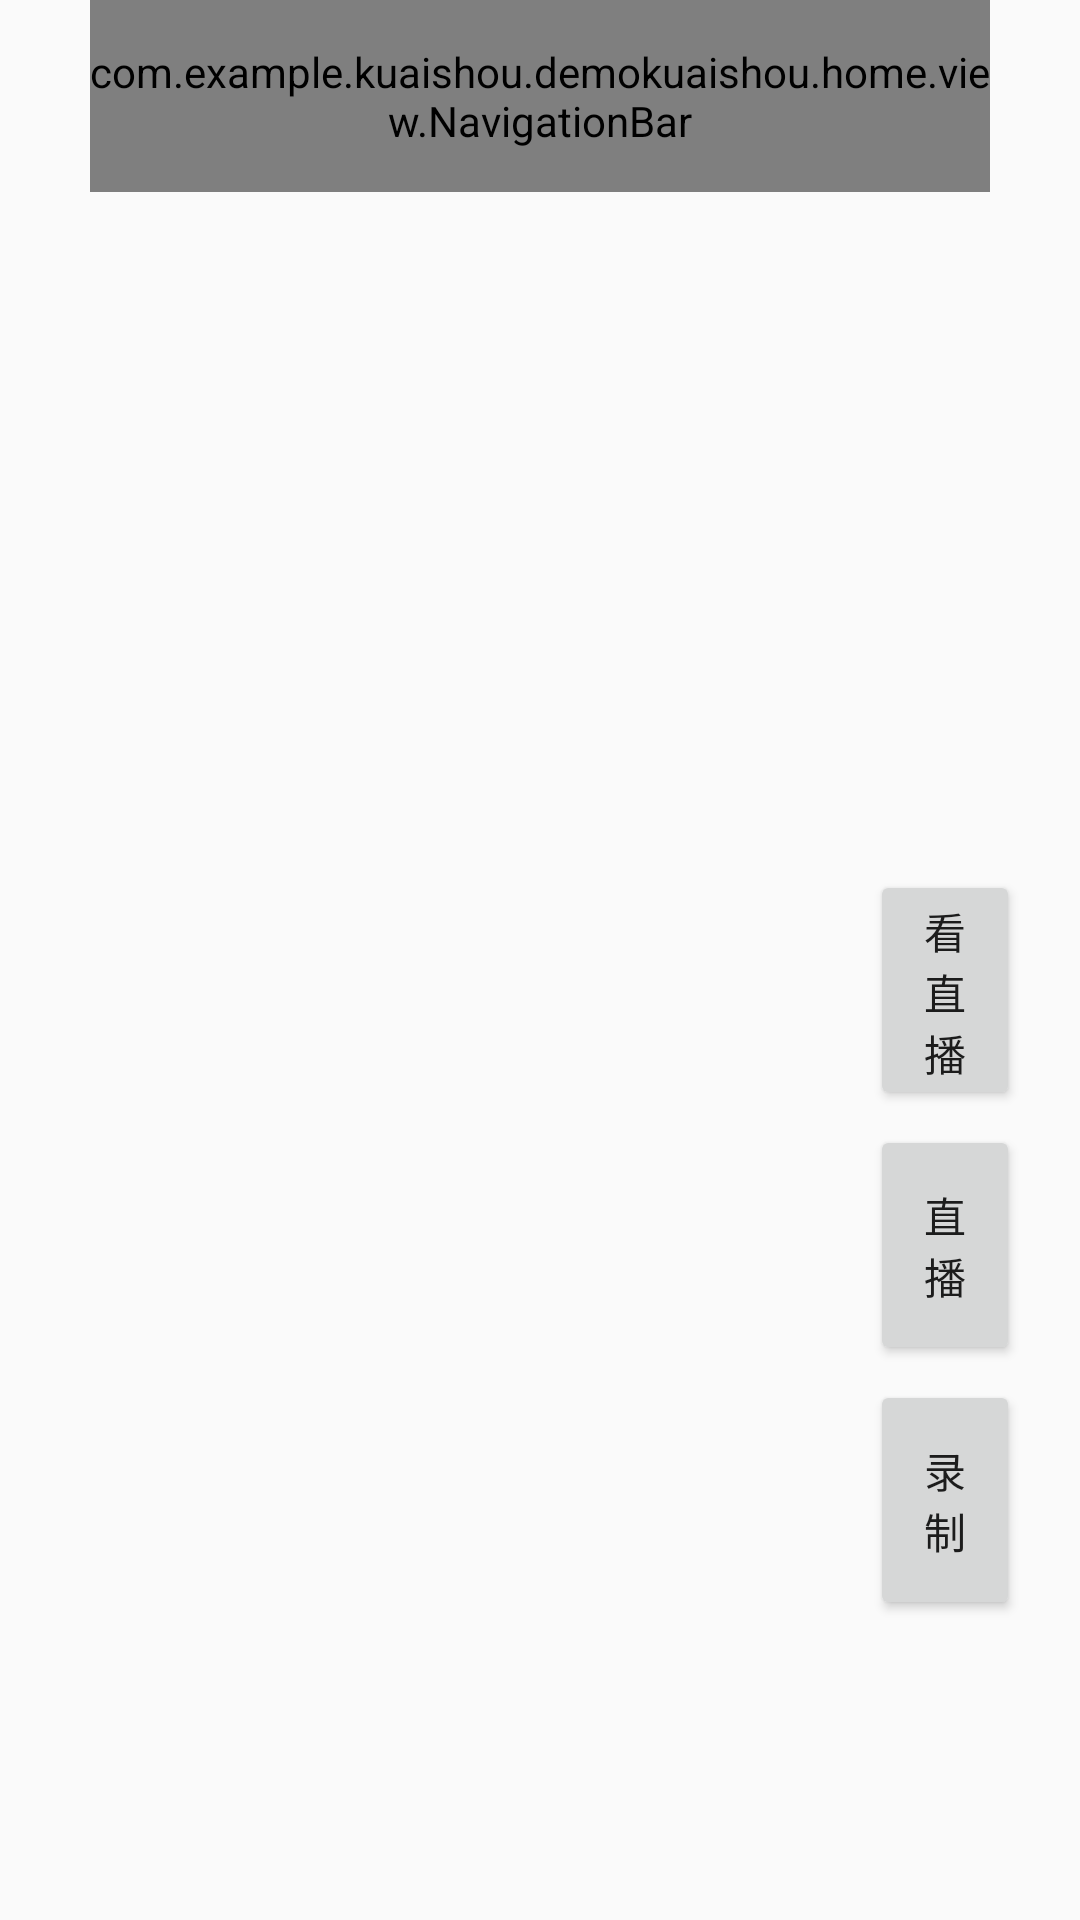

The Android layout XML behind this screen, and the referenced resources:
<!-- AndroidManifest.xml: application theme Theme.Design.Light.NoActionBar -->
<!-- res/layout/activity_main.xml -->
<?xml version="1.0" encoding="utf-8"?>
<LinearLayout xmlns:android="http://schemas.android.com/apk/res/android"
    xmlns:app="http://schemas.android.com/apk/res-auto"
    xmlns:tools="http://schemas.android.com/tools"
    android:layout_width="match_parent"
    android:layout_height="match_parent"
    android:orientation="vertical"
    tools:context=".home.view.MainActivity"
    android:id="@+id/rootView">


<RelativeLayout
    android:layout_width="match_parent"
    android:layout_height="0dp"
    android:layout_weight="1">
   <com.example.kuaishou.demokuaishou.home.view.NavigationBar
       android:id="@+id/navigationBar"
       android:layout_width="300dp"
       android:layout_height="match_parent"
       android:layout_centerHorizontal="true">
   </com.example.kuaishou.demokuaishou.home.view.NavigationBar>

    <ImageView
        android:layout_width="wrap_content"
        android:layout_height="wrap_content"
        android:layout_centerVertical="true"
        android:layout_alignParentLeft="true"
        android:src="@mipmap/icon_more"
        android:layout_marginLeft="10dp"
        android:id="@+id/menu"
        android:visibility="visible"/>

    <TextView
        android:id="@+id/loginTv"
        android:layout_width="wrap_content"
        android:layout_height="wrap_content"
        android:layout_alignParentLeft="true"
        android:layout_marginLeft="10dp"
        android:text="登录"
        android:visibility="gone"/>
    <ImageView
        android:layout_width="wrap_content"
        android:layout_height="wrap_content"
        android:layout_centerVertical="true"
        android:src="@mipmap/ic_launcher_round"
        android:layout_marginRight="10dp"
        android:id="@+id/searchImg"
        android:layout_alignParentRight="true"/>
</RelativeLayout>

    <RelativeLayout
        android:layout_width="match_parent"
        android:layout_height="0dp"
        android:layout_weight="9">

        <FrameLayout
            android:id="@+id/frameLayoutId"
            android:layout_width="match_parent"
            android:layout_height="match_parent"
            android:layout_weight="9">
        </FrameLayout>


        <Button
            android:id="@+id/btnRecord"
            android:layout_width="50dp"
            android:layout_height="80dp"
            android:layout_alignParentBottom="true"
            android:layout_marginBottom="100dp"
            android:layout_alignParentRight="true"
            android:layout_marginRight="20dp"
            android:text="录制"/>
        <Button
            android:id="@+id/btnLive"
            android:layout_width="50dp"
            android:layout_height="80dp"
            android:layout_above="@id/btnRecord"
            android:layout_marginBottom="5dp"
            android:layout_alignParentRight="true"
            android:layout_marginRight="20dp"
            android:text="直播"/>

        <Button
            android:id="@+id/btnPlayLive"
            android:layout_width="50dp"
            android:layout_height="80dp"
            android:layout_above="@id/btnLive"
            android:layout_marginBottom="5dp"
            android:layout_alignParentRight="true"
            android:layout_marginRight="20dp"
            android:text="看直播"/>
    </RelativeLayout>


</LinearLayout>
<!-- resources referenced by this layout -->
<resources>

</resources>
